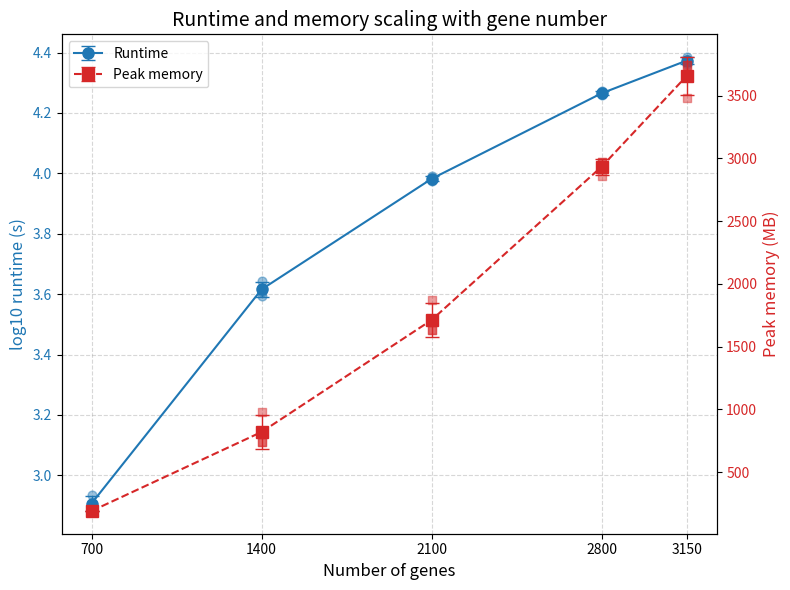

Here is the Python script that generated this plot:
import numpy as np
import matplotlib.pyplot as plt

# ==================== 用户需替换为真实数据 ====================
# 基因数量（横坐标）
n_genes = [700, 1400, 2100, 2800, 3150]

# 运行时间（秒），3次重复，每行对应一个基因数量，每列是一次实验
run_time_data = np.array([
    [766, 858, 799],    # 700
    [3934, 4414, 4054],    # 1400
    [9465, 9532, 9799],    # 2100
    [18723, 18222, 18329], # 2800
    [23765, 24208, 22951]  # 3150
])

# 峰值内存（MB），3次重复
peak_mem_data = np.array([
    [190, 190, 190],    # 700
    [978, 741, 741],    # 1400
    [1868, 1635, 1635],    # 2100
    [2861, 2972, 2972],    # 2800
    [3485, 3745, 3745]     # 3150
])
# ============================================================

# ===== 1. 计算均值和标准差 =====
run_time_mean = np.mean(run_time_data, axis=1)
run_time_std = np.std(run_time_data, axis=1, ddof=1)

peak_mem_mean = np.mean(peak_mem_data, axis=1)
peak_mem_std = np.std(peak_mem_data, axis=1, ddof=1)

# ===== 2. log10(runtime) =====
log_run_time_data = np.log10(run_time_data)           # 每次重复先取 log10
log_time_mean = np.mean(log_run_time_data, axis=1)    # log 空间下求均值
log_time_std = np.std(log_run_time_data, axis=1, ddof=1)

# ===== 3. 创建图形 =====
fig, ax1 = plt.subplots(figsize=(8, 6))

# ===== 4. 左轴：runtime =====
# 先画每次重复的散点
for i, x in enumerate(n_genes):
    ax1.scatter(
        [x] * run_time_data.shape[1],
        log_run_time_data[i, :],
        color="tab:blue",
        alpha=0.45,
        s=40,
        zorder=3
    )

# 再画 mean ± SD
ax1.errorbar(
    n_genes,
    log_time_mean,
    yerr=log_time_std,
    fmt='o-',
    capsize=5,
    capthick=1,
    elinewidth=1,
    color='tab:blue',
    markersize=8,
    label='Runtime'
)

ax1.set_xlabel('Number of genes', fontsize=12)
ax1.set_ylabel('log10 runtime (s)', fontsize=12, color='tab:blue')
ax1.tick_params(axis='y', labelcolor='tab:blue')
ax1.set_xticks(n_genes)
ax1.set_xticklabels([str(x) for x in n_genes])
ax1.grid(True, linestyle='--', alpha=0.5)

# ===== 5. 右轴：peak memory =====
ax2 = ax1.twinx()

# 先画每次重复的散点
for i, x in enumerate(n_genes):
    ax2.scatter(
        [x] * peak_mem_data.shape[1],
        peak_mem_data[i, :],
        color="tab:red",
        alpha=0.45,
        s=40,
        marker='s',
        zorder=3
    )

# 再画 mean ± SD
ax2.errorbar(
    n_genes,
    peak_mem_mean,
    yerr=peak_mem_std,
    fmt='s--',
    capsize=5,
    capthick=1,
    elinewidth=1,
    color='tab:red',
    markersize=8,
    label='Peak memory'
)

ax2.set_ylabel('Peak memory (MB)', fontsize=12, color='tab:red')
ax2.tick_params(axis='y', labelcolor='tab:red')

# ===== 6. 合并图例 =====
lines1, labels1 = ax1.get_legend_handles_labels()
lines2, labels2 = ax2.get_legend_handles_labels()
ax1.legend(lines1 + lines2, labels1 + labels2, loc='upper left', frameon=True)

# ===== 7. 标题 =====
plt.title('Runtime and memory scaling with gene number', fontsize=14)

# ===== 8. 保存与显示 =====
plt.tight_layout()
plt.savefig('runtime_memory_scaling_scatter_sd.png', dpi=300, bbox_inches='tight')
plt.show()
